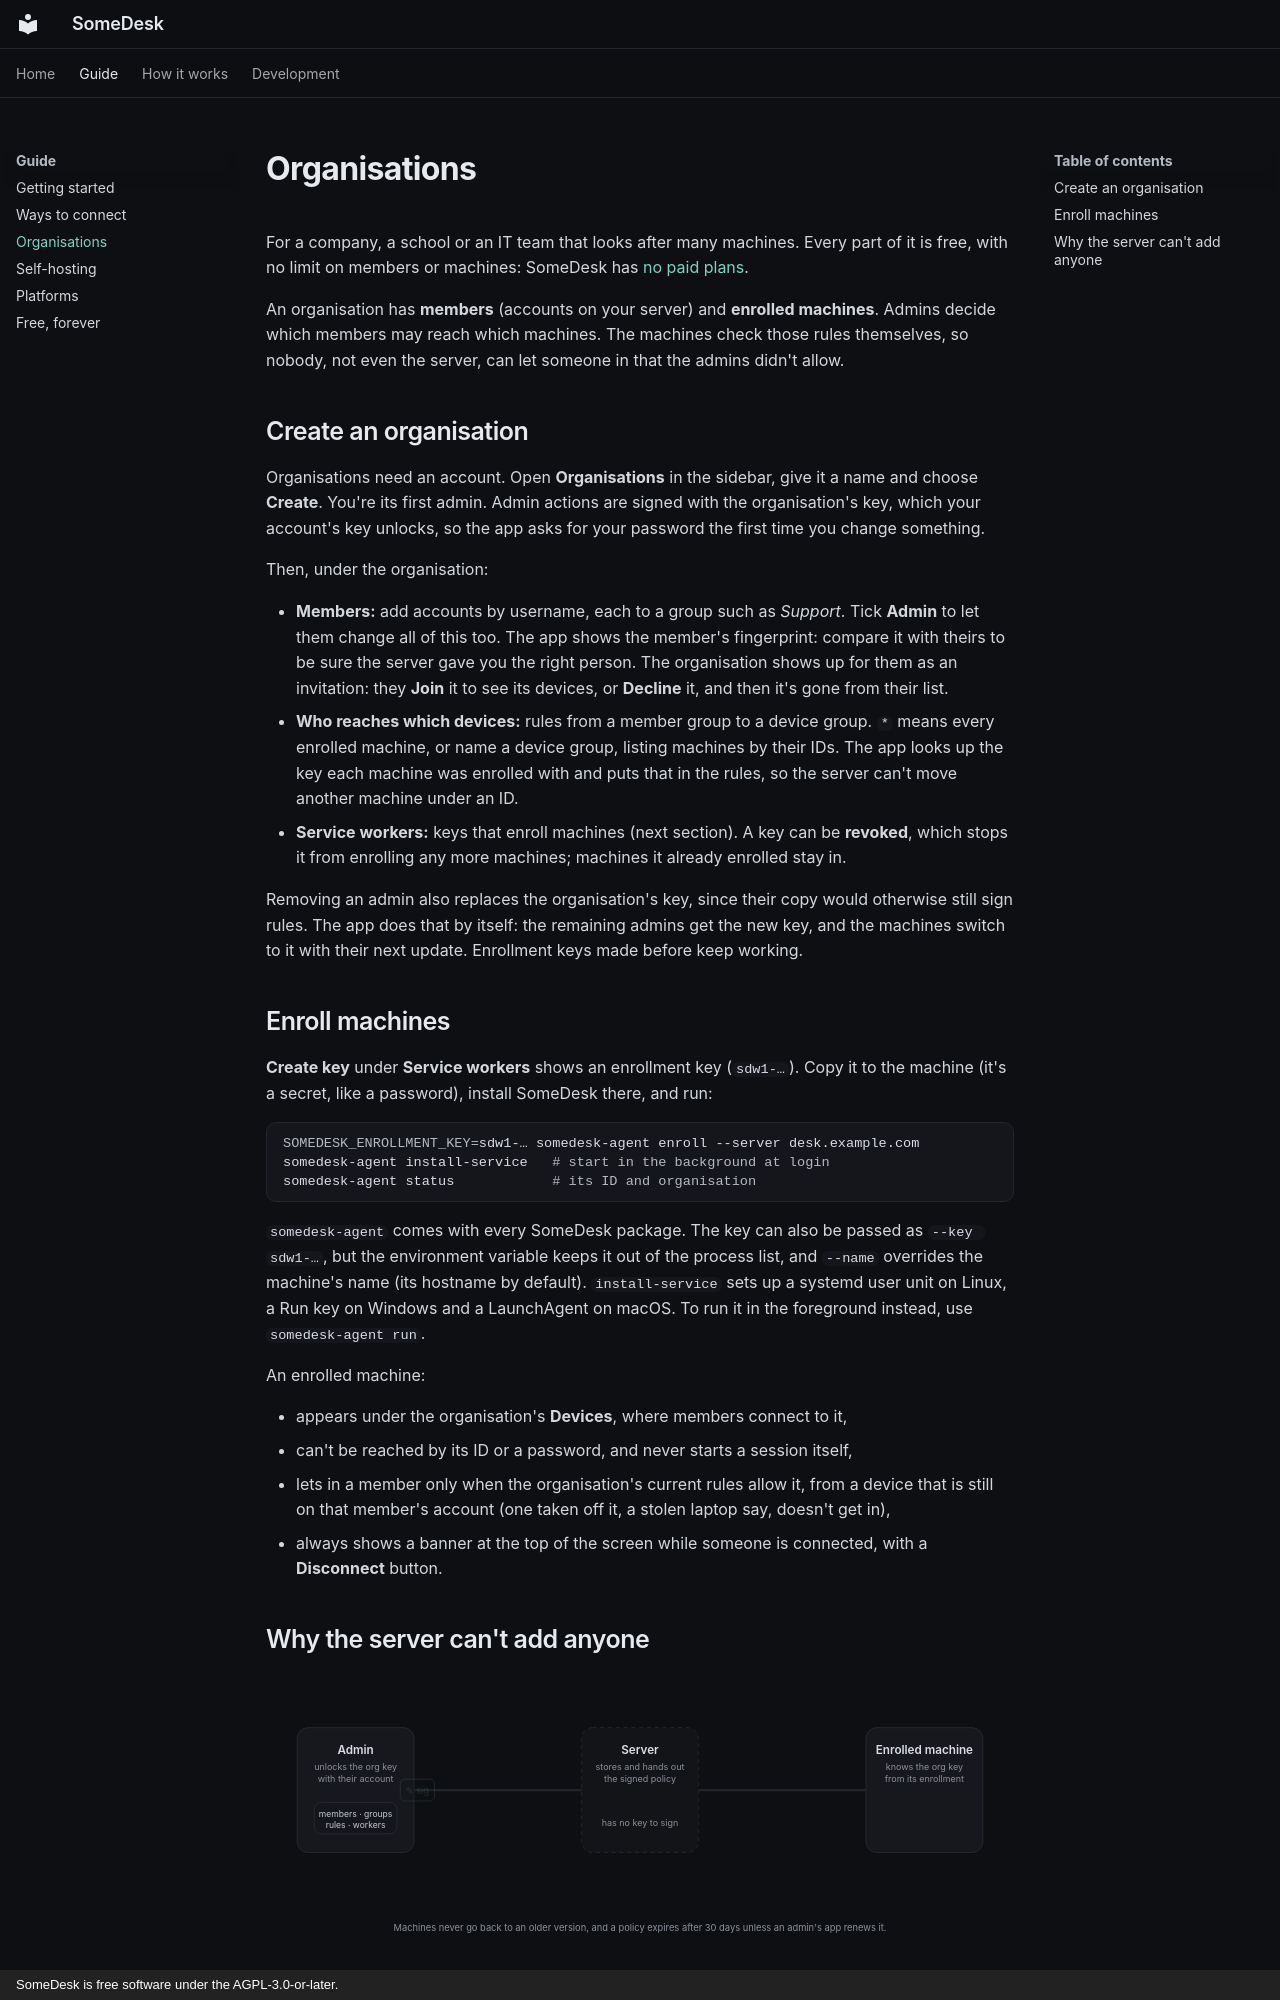

repository: giosuel/somedesk · page: organisations/index.html · generator: mkdocs · copyright: SomeDesk is free software under the AGPL-3.0-or-later.

# Organisations

For a company, a school or an IT team that looks after many machines. Every part of it is free,
with no limit on members or machines: SomeDesk has [no paid plans](free.md).

An organisation has **members** (accounts on your server) and **enrolled machines**. Admins
decide which members may reach which machines. The machines check those rules themselves, so
nobody, not even the server, can let someone in that the admins didn't allow.

## Create an organisation

Organisations need an account. Open **Organisations** in the sidebar, give it a name and choose
**Create**. You're its first admin. Admin actions are signed with the organisation's key, which
your account's key unlocks, so the app asks for your password the first time you change
something.

Then, under the organisation:

- **Members:** add accounts by username, each to a group such as *Support*. Tick **Admin** to let
  them change all of this too. The app shows the member's fingerprint: compare it with theirs to
  be sure the server gave you the right person. The organisation shows up for them as an
  invitation: they **Join** it to see its devices, or **Decline** it, and then it's gone from
  their list.
- **Who reaches which devices:** rules from a member group to a device group. `*` means every
  enrolled machine, or name a device group, listing machines by their IDs. The app looks up the
  key each machine was enrolled with and puts that in the rules, so the server can't move another
  machine under an ID.
- **Service workers:** keys that enroll machines (next section). A key can be **revoked**, which
  stops it from enrolling any more machines; machines it already enrolled stay in.

Removing an admin also replaces the organisation's key, since their copy would otherwise still
sign rules. The app does that by itself: the remaining admins get the new key, and the machines
switch to it with their next update. Enrollment keys made before keep working.

## Enroll machines

**Create key** under **Service workers** shows an enrollment key (`sdw1-…`). Copy it to the
machine (it's a secret, like a password), install SomeDesk there, and run:

```sh
SOMEDESK_ENROLLMENT_KEY=sdw1-… somedesk-agent enroll --server desk.example.com
somedesk-agent install-service   # start in the background at login
somedesk-agent status            # its ID and organisation
```

`somedesk-agent` comes with every SomeDesk package. The key can also be passed as `--key sdw1-…`,
but the environment variable keeps it out of the process list, and `--name` overrides the
machine's name (its hostname by default). `install-service` sets up a
systemd user unit on Linux, a Run key on Windows and a LaunchAgent on macOS. To run it in the
foreground instead, use `somedesk-agent run`.

An enrolled machine:

- appears under the organisation's **Devices**, where members connect to it,
- can't be reached by its ID or a password, and never starts a session itself,
- lets in a member only when the organisation's current rules allow it, from a device that is
  still on that member's account (one taken off it, a stolen laptop say, doesn't get in),
- always shows a banner at the top of the screen while someone is connected, with a
  **Disconnect** button.
